The GitHub repository nirmalasz/isyara contains a labelled image folder "terbisa-cls-v2" with 19 categories: anda, apa, berhenti, bodoh, cantik, halo, hati hati, lelah, maaf, makan, mau, membaca, nama, sama sama, saya, siapa, sombong, takut, terima kasih. Examples follow, each with its label.

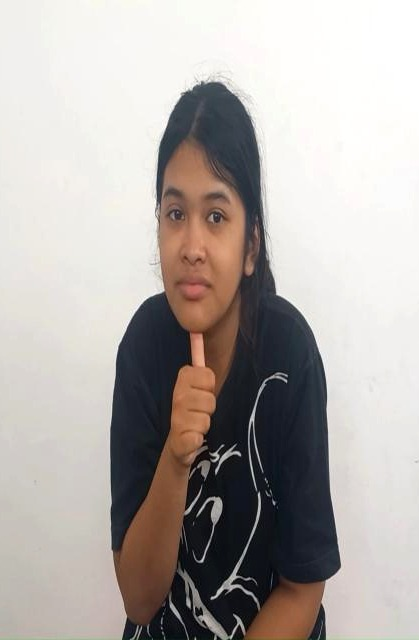
Label: siapa

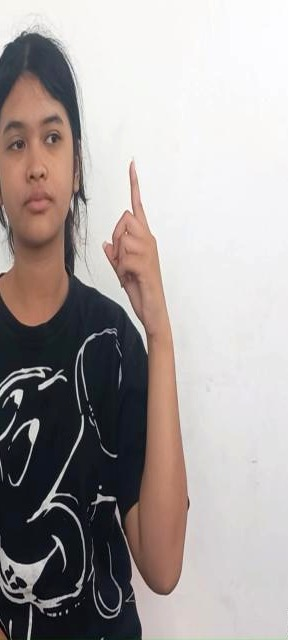
Label: sombong

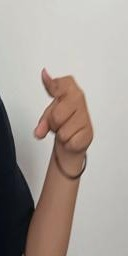
Label: anda

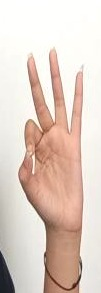
Label: maaf

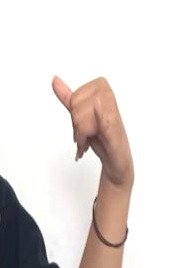
Label: sama sama

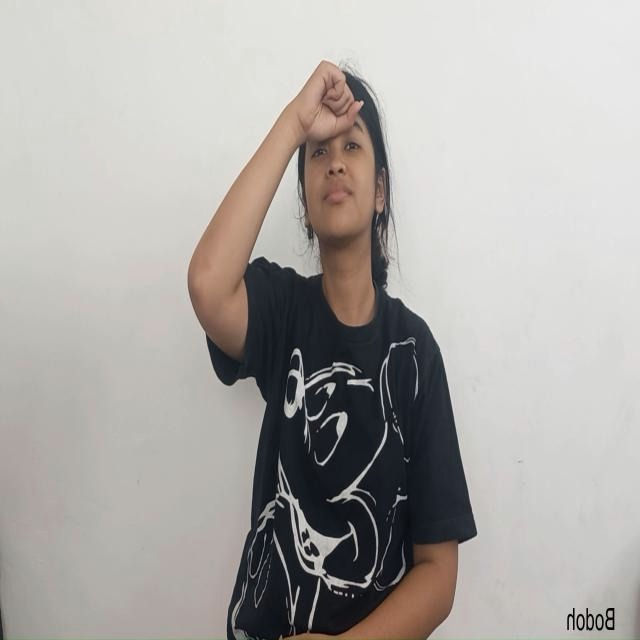
Label: bodoh
